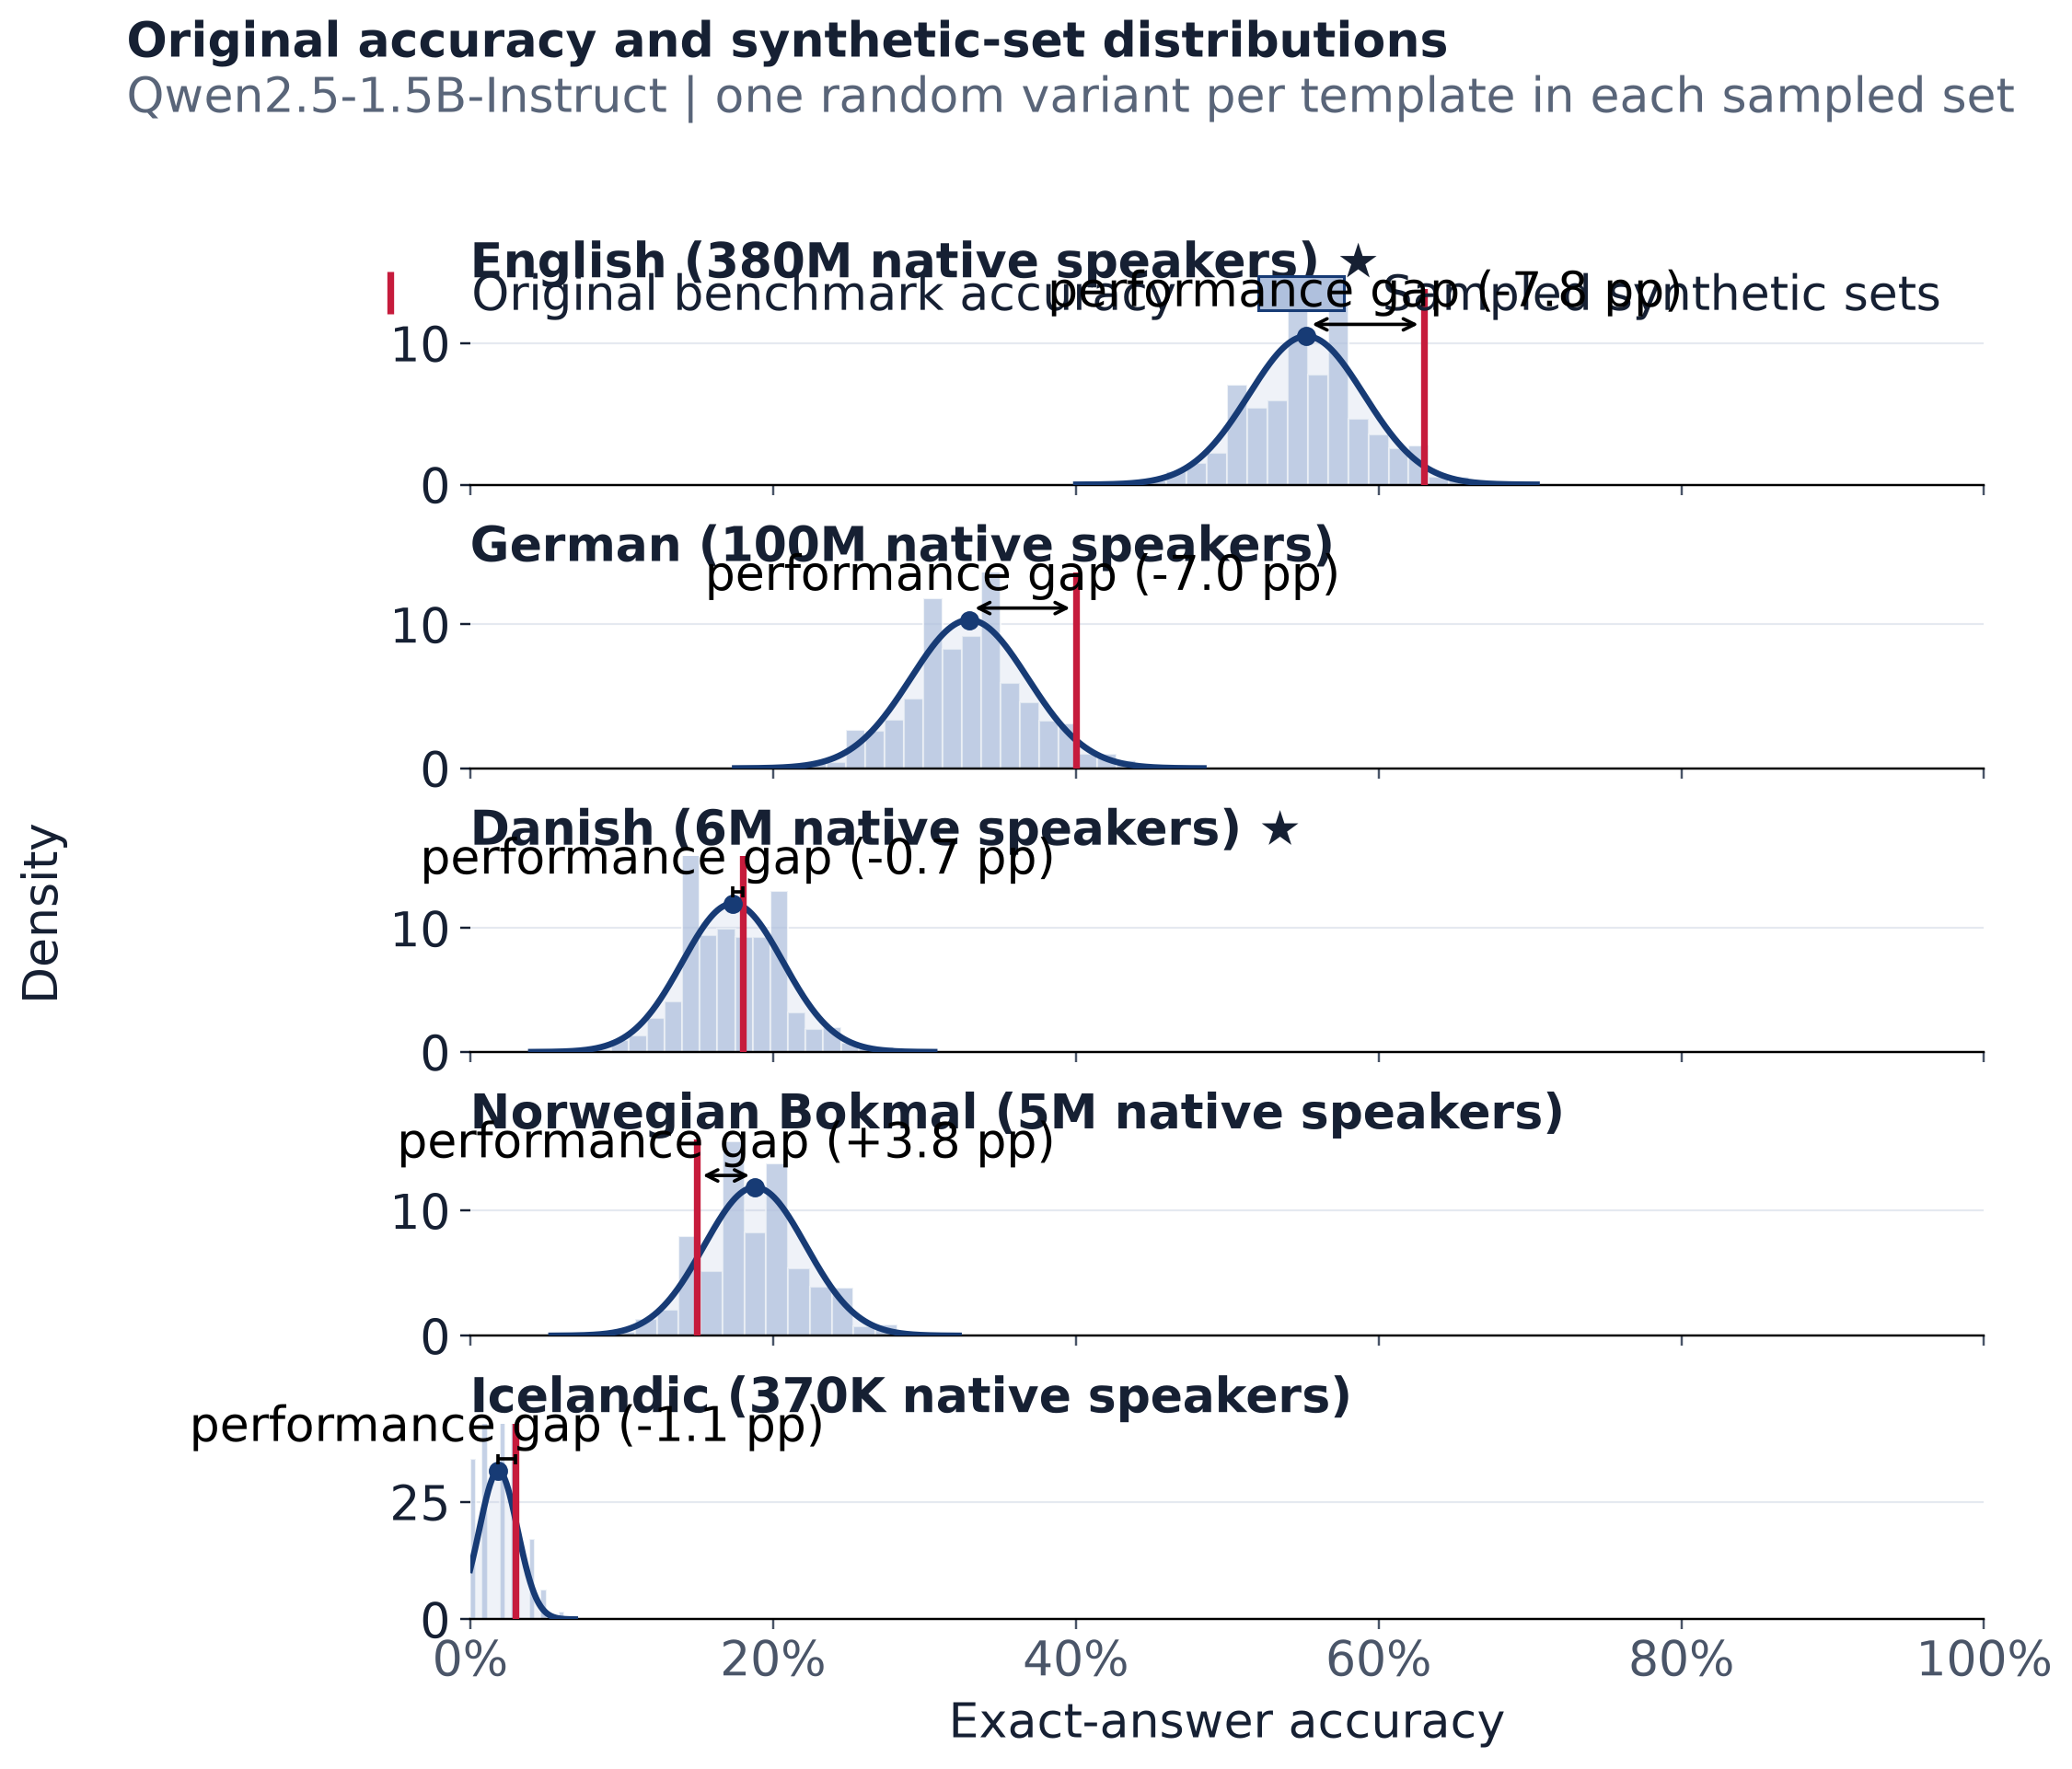

Values plotted in this chart, from the file beside it:
language, language_label, original_accuracy, synthetic_sampled_mean, synthetic_sampled_std, synthetic_minus_original_pp, paired_models, source_templates, sampled_sets
eng, English, 0.63, 0.5524, 0.03803, -7.757, 1, 100, 2000
deu, German, 0.4, 0.3297, 0.03868, -7.028, 1, 100, 2000
dan, Danish, 0.18, 0.1735, 0.03329, -0.651, 1, 100, 2000
nob, Norwegian Bokmal, 0.15, 0.1882, 0.03364, 3.822, 1, 100, 2000
isl, Icelandic, 0.03, 0.01873, 0.01264, -1.127, 1, 100, 2000
